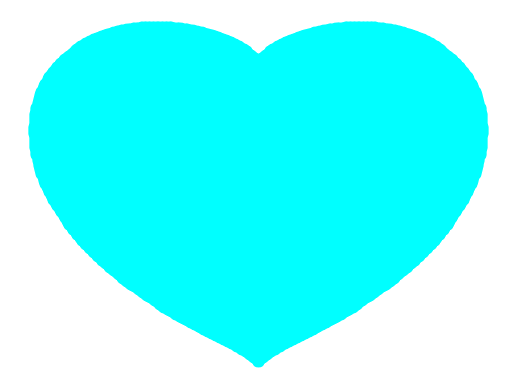

The matplotlib source for this figure:
import numpy as np
import matplotlib.pyplot as plt

x_coords = np.linspace(-200, 200, 600)
y_coords = np.linspace(-200, 200, 600)
heart_x = []
heart_y = []
for y in y_coords:
    for x in x_coords:
        if ((x*0.01)**2+(y*0.01)**2-1)**3-(x*0.01)**2*(y*0.01)**3 <= 0:
            heart_x.append(x)
            heart_y.append(y)
            
plt.scatter(heart_x, heart_y, c="aqua")
plt.axis('off')
plt.show()